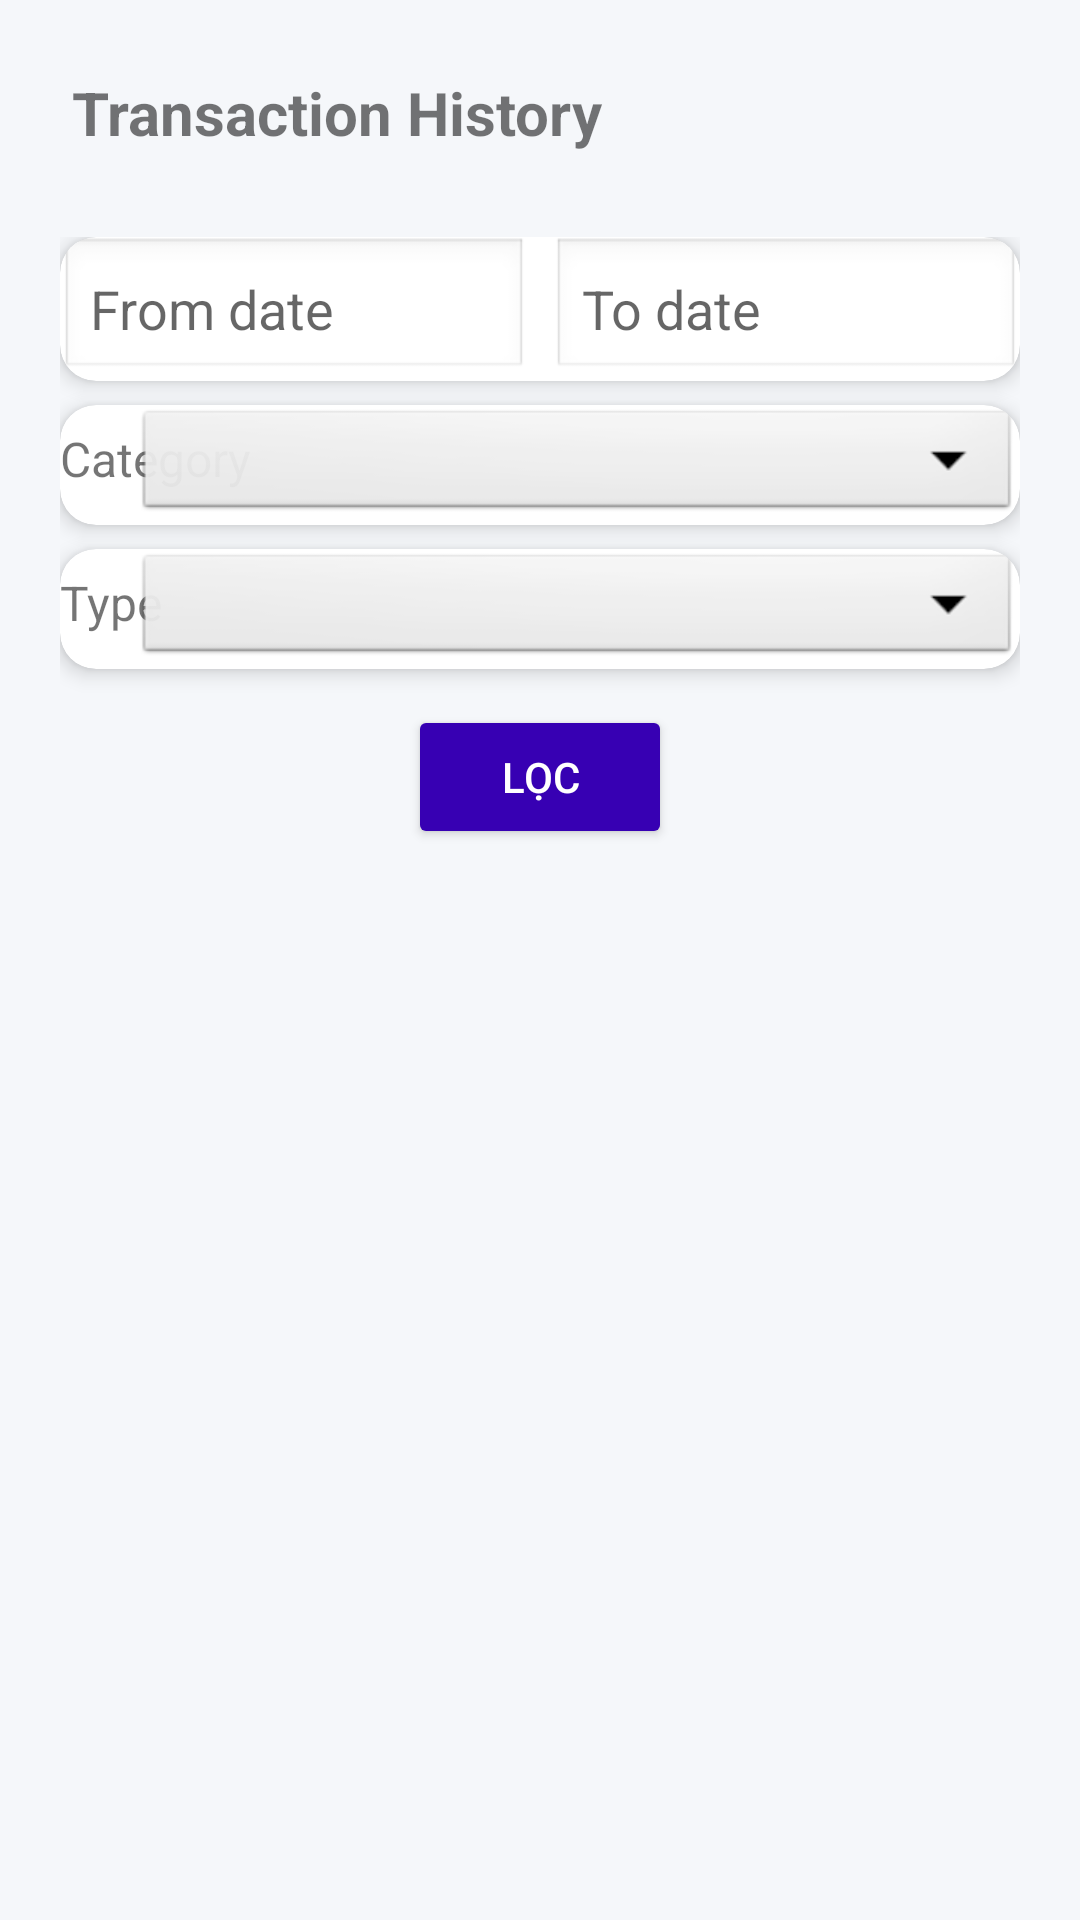

Produce the Android XML layout that renders to this screen, including the resource entries it uses.
<!-- AndroidManifest.xml: application theme Theme.ExpenseManagement -->
<!-- res/layout/fragment_transactions.xml -->
<?xml version="1.0" encoding="utf-8"?>
<LinearLayout
    xmlns:android="http://schemas.android.com/apk/res/android"
    xmlns:app="http://schemas.android.com/apk/res-auto"
    android:orientation="vertical"
    android:padding="12dp"
    android:layout_width="match_parent"
    android:layout_height="match_parent"
    android:background="#F5F7FA">

    <TextView
        android:id="@+id/tvTitle"
        android:layout_width="match_parent"
        android:layout_height="wrap_content"
        android:text="Transaction History"
        android:textSize="20sp"
        android:textStyle="bold"
        android:padding="12dp"
        android:layout_marginBottom="8dp"/>

    <LinearLayout
        android:layout_width="match_parent"
        android:layout_height="wrap_content"
        android:orientation="vertical"
        android:padding="8dp">

        <androidx.cardview.widget.CardView
            android:layout_width="match_parent"
            android:layout_height="wrap_content"
            android:layout_marginBottom="8dp"
            android:padding="8dp"
            app:cardCornerRadius="12dp"
            app:cardElevation="4dp">

            <LinearLayout
                android:layout_width="match_parent"
                android:layout_height="wrap_content"
                android:gravity="center_vertical"
                android:orientation="horizontal"
                android:weightSum="2">

                <EditText
                    android:id="@+id/edtFromDate"
                    android:layout_width="0dp"
                    android:layout_height="wrap_content"
                    android:layout_weight="1"
                    android:background="@android:drawable/edit_text"
                    android:focusable="false"
                    android:hint="From date"
                    android:padding="10dp"
                    android:textColor="@android:color/black" />

                <View
                    android:layout_width="8dp"
                    android:layout_height="0dp" />

                <EditText
                    android:id="@+id/edtToDate"
                    android:layout_width="0dp"
                    android:layout_height="wrap_content"
                    android:layout_weight="1"
                    android:background="@android:drawable/edit_text"
                    android:focusable="false"
                    android:hint="To date"
                    android:padding="10dp"
                    android:textColor="@android:color/black" />
            </LinearLayout>
        </androidx.cardview.widget.CardView>

        <androidx.cardview.widget.CardView
            android:layout_width="match_parent"
            android:layout_height="wrap_content"
            android:layout_marginBottom="8dp"
            android:padding="8dp"
            app:cardCornerRadius="12dp"
            app:cardElevation="4dp">

            <TextView
                android:layout_width="76dp"
                android:layout_height="36dp"
                android:layout_marginEnd="14dp"
                android:gravity="center_vertical"
                android:text="Category"
                android:textSize="16sp" />

            <Spinner
                android:id="@+id/spinnerCategory"
                android:layout_width="295dp"
                android:layout_height="40dp"
                android:layout_gravity="end"
                android:background="@android:drawable/btn_dropdown"
                android:prompt="@string/category" />
        </androidx.cardview.widget.CardView>

        <androidx.cardview.widget.CardView
            android:layout_width="match_parent"
            android:layout_height="wrap_content"
            android:layout_marginBottom="8dp"
            android:padding="8dp"
            app:cardCornerRadius="12dp"
            app:cardElevation="4dp">

            <TextView
                android:layout_width="79dp"
                android:layout_height="36dp"
                android:layout_marginEnd="14dp"
                android:gravity="center_vertical"
                android:text="Type"
                android:textSize="16sp" />

            <Spinner
                android:id="@+id/spinnerType"
                android:layout_width="295dp"
                android:layout_height="40dp"
                android:layout_gravity="end"
                android:background="@android:drawable/btn_dropdown"
                android:prompt="@string/transaction_type" />
        </androidx.cardview.widget.CardView>

        <Button
            android:id="@+id/btnFilter"
            android:layout_width="wrap_content"
            android:layout_height="wrap_content"
            android:layout_gravity="center_horizontal"
            android:layout_marginTop="4dp"
            android:backgroundTint="@color/purple_700"
            android:paddingHorizontal="24dp"
            android:paddingVertical="8dp"
            android:text="Lọc"
            android:textColor="@android:color/white" />
    </LinearLayout>

    <androidx.recyclerview.widget.RecyclerView
        android:id="@+id/rvTransactions"
        android:layout_width="match_parent"
        android:layout_height="0dp"
        android:layout_weight="1"
        android:paddingTop="4dp"/>
</LinearLayout>
<!-- resources referenced by this layout -->
<resources>
  <string name="category">Danh mục</string>
  <string name="transaction_type">Loại giao dịch</string>
  <style name="Theme.ExpenseManagement" parent="Theme.MaterialComponents.DayNight.NoActionBar">
          <item name="colorPrimary">@color/purple_500</item>
          <item name="colorPrimaryDark">@color/purple_700</item>
          <item name="colorAccent">@color/teal_200</item>
  
          <item name="android:statusBarColor" tools:targetApi="l">?attr/colorPrimaryDark</item>
      </style>
  <!-- not gathered from this repository: default colours our renderer supplied (Android Studio template values) -->
  <color name="purple_500">#FF6200EE</color>
  <color name="purple_700">#FF3700B3</color>
  <color name="teal_200">#FF03DAC5</color>
</resources>
